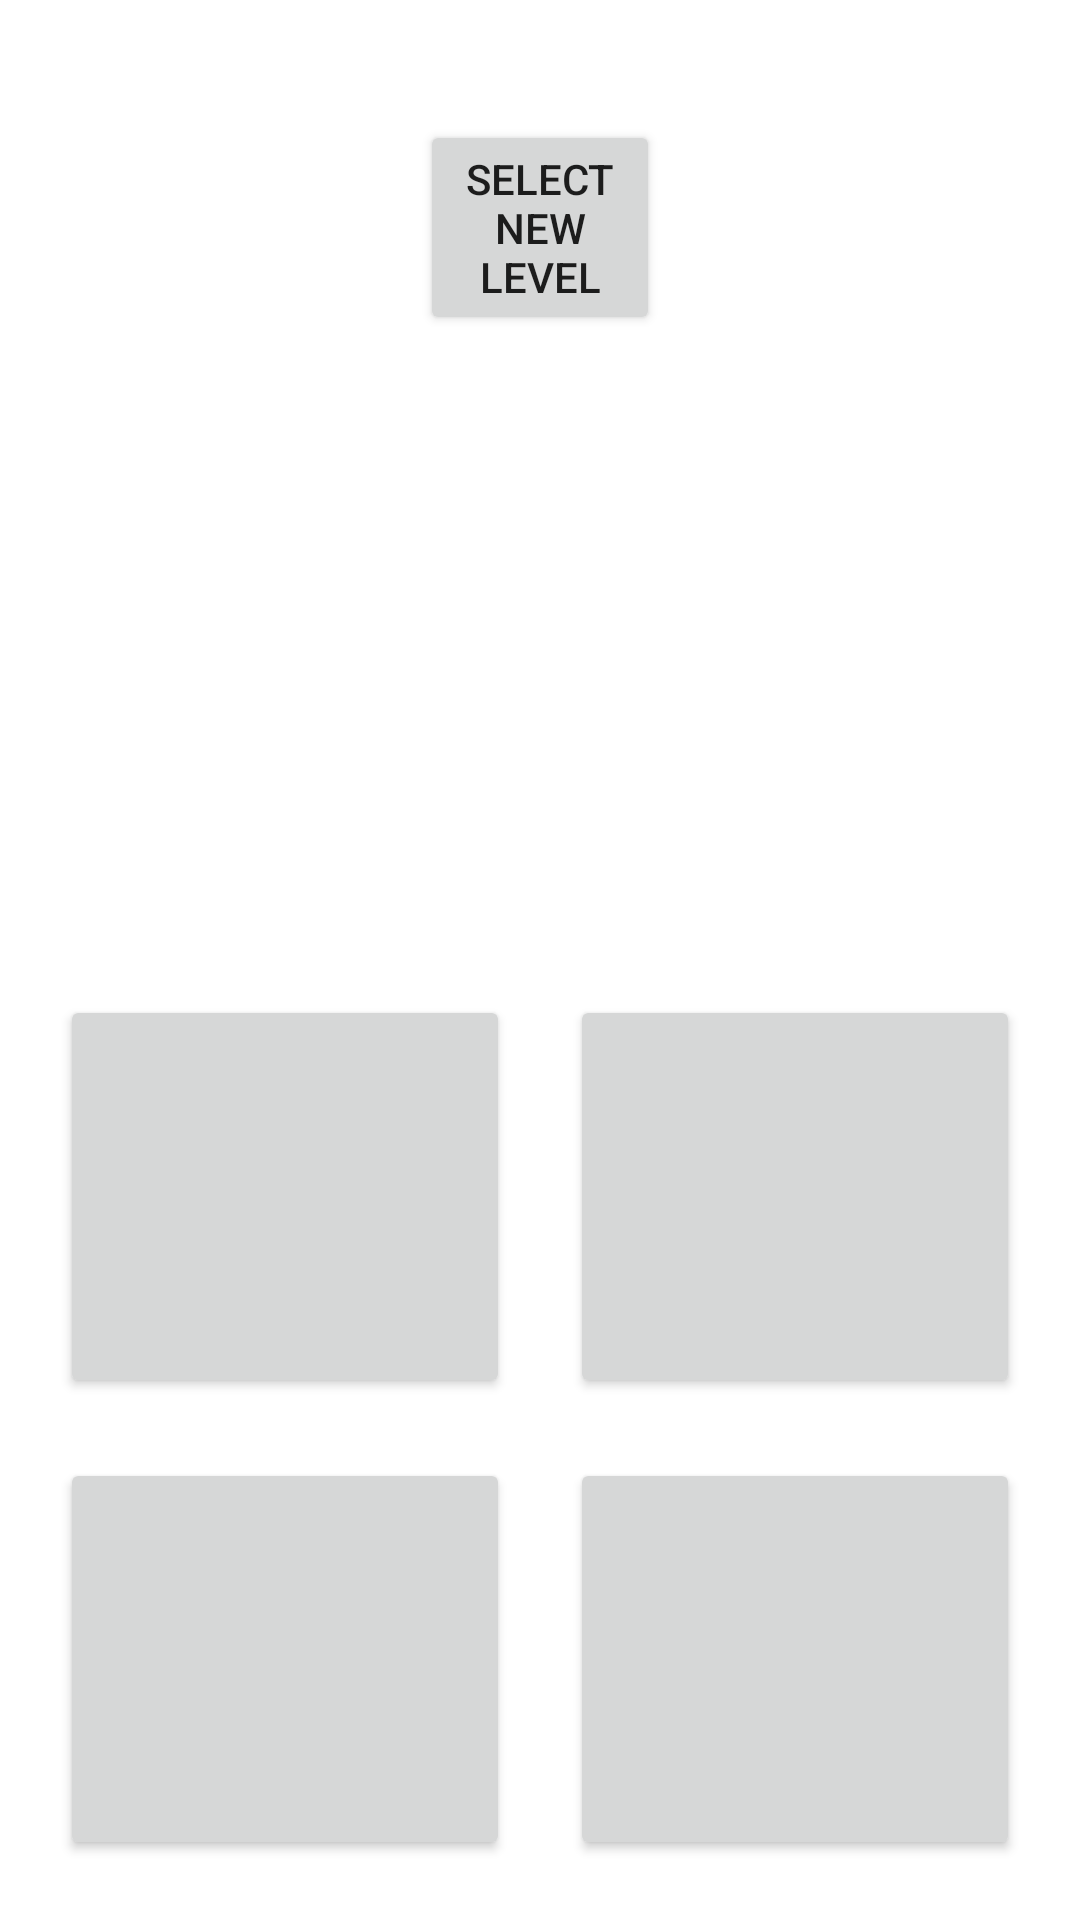

This screen was rendered from an Android layout file. Write that file and the resources it references.
<!-- AndroidManifest.xml: application theme Theme.MindRises -->
<!-- res/layout/activity_math1.xml -->
<?xml version="1.0" encoding="utf-8"?>
<LinearLayout xmlns:android="http://schemas.android.com/apk/res/android"
    xmlns:tools="http://schemas.android.com/tools"
    android:orientation="vertical"
    android:layout_width="match_parent"
    android:layout_height="match_parent"
    android:paddingLeft="20dp"
    android:paddingRight="20dp"
    android:paddingTop="20dp"
    android:paddingBottom="20dp"
    tools:context=".math.Math1"
   >

    <LinearLayout xmlns:android="http://schemas.android.com/apk/res/android"
        android:orientation="horizontal"
        android:gravity="center"
        android:layout_width="match_parent"
        android:layout_height="wrap_content"
        android:weightSum="3"
        android:paddingLeft="20dp"
        android:paddingRight="20dp"
        android:paddingTop="20dp"
        android:paddingBottom="20dp">

        <TextView
            android:id="@+id/txtCorrect"
            android:layout_weight="1"
            android:layout_width="match_parent"
            android:layout_height="wrap_content"
            android:text=""
            android:gravity="center"
            android:textAlignment="center"
            android:textColor="#0DD315"
            android:textSize="40sp"
            android:textStyle="bold" />

        <Space
            android:layout_width="20dp"
            android:layout_height="match_parent"/>

        <Button
            android:id="@+id/button2"
            android:layout_weight="1"
            android:gravity="center"
            android:layout_width="match_parent"
            android:layout_height="wrap_content"
            android:text="select new level" />


        <Space
            android:layout_width="20dp"
            android:layout_height="match_parent"/>

        <TextView
            android:id="@+id/txtWrong"
            android:layout_weight="1"
            android:layout_width="match_parent"
            android:layout_height="wrap_content"
            android:text=""
            android:gravity="center"
            android:textAlignment="center"
            android:textColor="#F40404"
            android:textSize="40sp"
            android:textStyle="bold" />

    </LinearLayout>

    <Space
        android:layout_width="match_parent"
        android:layout_height="20dp"/>

    <TextView
        android:id="@+id/timer1"
        android:layout_width="match_parent"
        android:layout_height="wrap_content"
        android:gravity="center"
        android:textSize="35sp"
        android:textStyle="bold" />

    <Space
        android:layout_width="match_parent"
        android:layout_height="40dp"/>

    <TextView
        android:id="@+id/txt1"
        android:layout_width="match_parent"
        android:layout_height="wrap_content"
        android:gravity="center"
        android:text=""
        android:textSize="40sp"
        android:textStyle="bold" />

    <Space
        android:layout_width="match_parent"
        android:layout_height="40dp"/>

    <LinearLayout xmlns:android="http://schemas.android.com/apk/res/android"
        android:orientation="horizontal"
        android:gravity="center"
        android:layout_width="match_parent"
        android:layout_height="match_parent"
        android:layout_weight="1"
        android:weightSum="2">

        <Button
            android:id="@+id/btn1"
            android:layout_weight="1"
            android:layout_width="match_parent"
            android:layout_height="match_parent"
            android:textSize="30sp" />

        <Space
            android:layout_width="20dp"
            android:layout_height="match_parent"/>

        <Button
            android:id="@+id/btn2"
            android:layout_weight="1"
            android:layout_width="match_parent"
            android:layout_height="match_parent"
            android:textSize="30sp" />

    </LinearLayout>

    <Space
        android:layout_width="match_parent"
        android:layout_height="20dp"/>

    <LinearLayout xmlns:android="http://schemas.android.com/apk/res/android"
        android:orientation="horizontal"
        android:gravity="center"
        android:layout_weight="1"
        android:layout_width="match_parent"
        android:layout_height="match_parent"
        android:weightSum="2">

        <Button
            android:id="@+id/btn3"
            android:layout_weight="1"
            android:layout_width="match_parent"
            android:layout_height="match_parent"
            android:textSize="30sp" />

        <Space
            android:layout_width="20dp"
            android:layout_height="match_parent"/>

        <Button
            android:id="@+id/btn4"
            android:layout_weight="1"
            android:layout_width="match_parent"
            android:layout_height="match_parent"
            android:textSize="30sp" />

    </LinearLayout>

</LinearLayout>
<!-- resources referenced by this layout -->
<resources>
  <style name="Theme.MindRises" parent="Theme.MaterialComponents.DayNight.DarkActionBar">
          
          <item name="colorPrimary">@color/purple_500</item>
          <item name="colorPrimaryVariant">@color/purple_700</item>
          <item name="colorOnPrimary">@color/white</item>
          
          <item name="colorSecondary">@color/teal_200</item>
          <item name="colorSecondaryVariant">@color/teal_700</item>
          <item name="colorOnSecondary">@color/black</item>
          
          <item name="android:statusBarColor">?attr/colorPrimaryVariant</item>
          
      </style>
  <color name="purple_500">#FF3700B3</color>
  <color name="purple_700">#FF3700B3</color>
  <color name="white">#FFFFFFFF</color>
  <color name="teal_200">#FF03DAC5</color>
  <color name="teal_700">#FF018786</color>
  <color name="black">#FF000000</color>
</resources>
